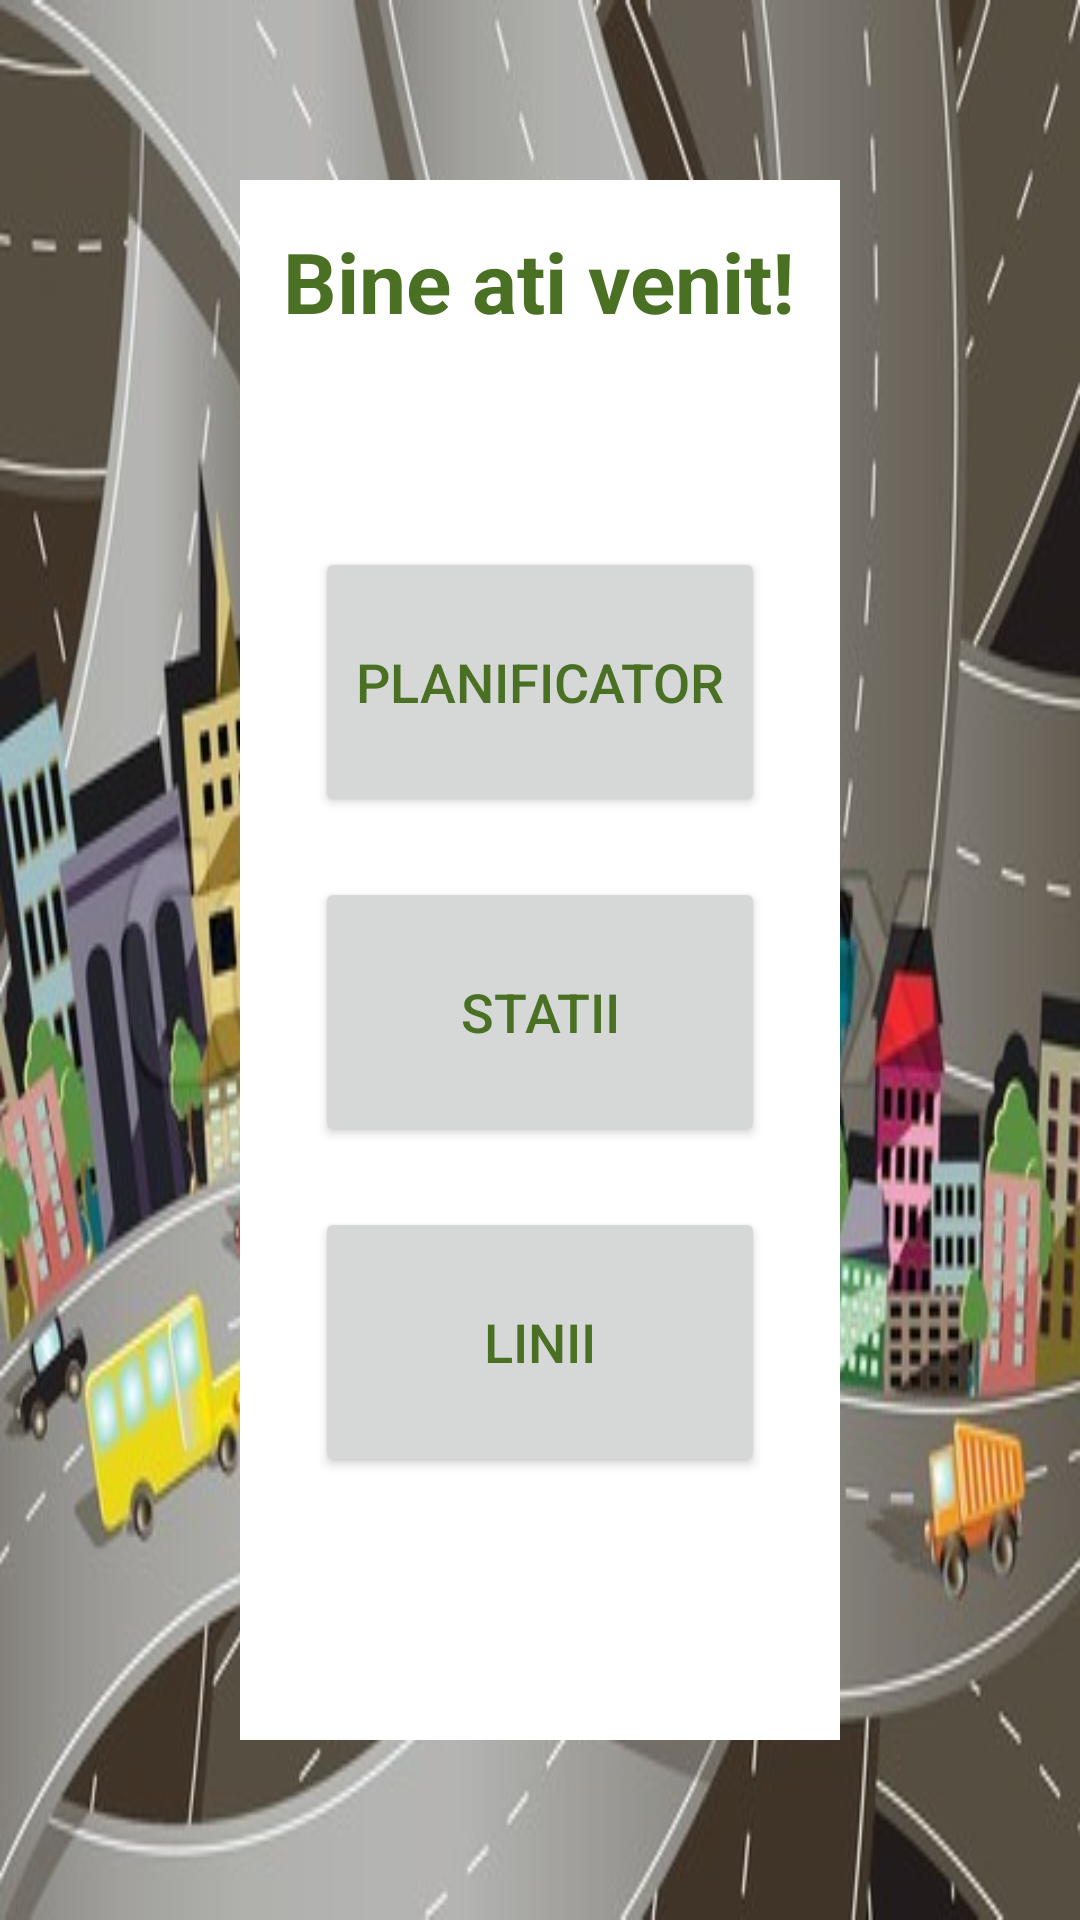

Android layout source for this screen:
<!-- AndroidManifest.xml: application theme AppTheme -->
<!-- res/layout/activity_main.xml -->
<FrameLayout xmlns:android="http://schemas.android.com/apk/res/android"
    xmlns:tools="http://schemas.android.com/tools"
    android:layout_width="match_parent"
    android:layout_height="match_parent"
    android:background="@mipmap/drum"
    tools:context=".MainActivity"
 >

    <LinearLayout
        android:layout_width="match_parent"
        android:orientation="vertical"
        android:layout_marginLeft="80dp"
        android:layout_marginTop="60dp"
        android:layout_marginBottom="60dp"
        android:layout_marginRight="80dp"
        android:layout_height="match_parent"
        android:background="#FFFFFF"
        android:layout_gravity="center"
        android:weightSum="1">

        <TextView

        android:text="Bine ati venit!"
        android:layout_width="wrap_content"
        android:layout_height="wrap_content"
        android:layout_gravity="center_vertical|center_horizontal"
        android:textStyle="bold"
        android:layout_marginTop="15dp"
        android:layout_marginBottom="50dp"
        android:textSize="28dp"
        android:textColor="#4A7023" />

        <Button android:id="@+id/formulare_button"
            android:layout_width="150dp"
            android:layout_height="90dp"
            android:text="Planificator"
            android:textSize="18dp"
            android:textColor="#4A7023"
            android:layout_gravity="center_vertical|center_horizontal"
            android:layout_marginTop="20dp"
            android:onClick="afiseazaFormular"
            />

        <Button
            android:layout_width="150dp"
            android:layout_height="90dp"
            android:textSize="18dp"
            android:text="Statii"
            android:textColor="#4A7023"
            android:layout_gravity="center_vertical|center_horizontal"
            android:layout_marginTop="20dp"
            android:onClick="afiseazaStatii"
            />

        <Button
            android:layout_width="150dp"
            android:layout_height="90dp"
            android:textSize="18dp"
            android:text="Linii"
            android:textColor="#4A7023"
            android:shadowColor="#eb3c46"
            android:layout_gravity="center_vertical|center_horizontal"
            android:layout_marginTop="20dp"
            android:onClick="afiseazaLinii"
            />

    </LinearLayout>

</FrameLayout>
<!-- resources referenced by this layout -->
<resources>
  <!-- mipmap drum: jpg bitmap (mipmap-hdpi, 53260 bytes) -->
  <style name="AppTheme" parent="Theme.AppCompat.Light.DarkActionBar">
          <item name="windowActionBar">false</item>
  
      </style>
</resources>
